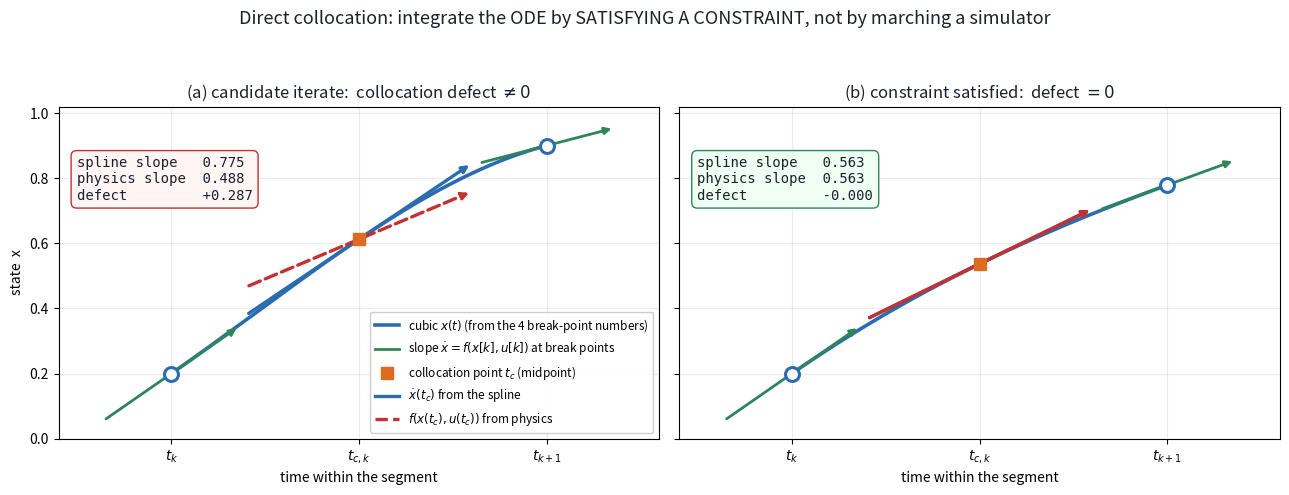

Recreate this plot in Python.
"""Figure: direct collocation -- the cubic-spline "sweet spot".

Scalar system  xdot = f(x,u) = u - x, one spline segment [t_k, t_k+h], h = 1.

Decision variables are ONLY the break-point values x[k], x[k+1], u[k], u[k+1].
That is enough to pin down the whole cubic, because the *dynamics* supply the
two slopes:  xdot[k] = f(x[k],u[k]),  xdot[k+1] = f(x[k+1],u[k+1]).
So: 4 numbers -> a unique cubic Hermite segment.

The collocation constraint is imposed at the MIDPOINT t_c:
     xdot(t_c)  ==  f( x(t_c), u(t_c) )
i.e. "the slope the spline actually has" must equal "the slope physics demands."

(a) a candidate iterate: the two slopes disagree -> collocation defect.
(b) after the solver adjusts x[k+1]: they agree -> the segment is (3rd-order)
    accurate integration of the ODE, achieved by CONSTRAINT rather than by
    marching a simulator forward.
"""
import numpy as np
import matplotlib.pyplot as plt

BLUE, ORANGE, GREEN, GREY, RED, INK = (
    "#2b6cb0", "#dd6b20", "#2f855a", "#4a5568", "#c53030", "#1a202c")

h = 1.0
x0, u0, u1 = 0.2, 1.0, 1.2


def f(x, u):
    return u - x


def hermite(x0, xd0, x1, xd1, s):
    """cubic through (0,x0) slope xd0 and (h,x1) slope xd1;  s in [0,1]."""
    h00 = 2 * s**3 - 3 * s**2 + 1
    h10 = s**3 - 2 * s**2 + s
    h01 = -2 * s**3 + 3 * s**2
    h11 = s**3 - s**2
    return h00 * x0 + h10 * h * xd0 + h01 * x1 + h11 * h * xd1


def midpoint_quantities(x1):
    xd0, xd1 = f(x0, u0), f(x1, u1)
    uc = 0.5 * (u0 + u1)
    xc = 0.5 * (x0 + x1) + h / 8.0 * (xd0 - xd1)
    xdc_spline = -1.5 / h * (x0 - x1) - 0.25 * (xd0 + xd1)
    return xd0, xd1, uc, xc, xdc_spline, f(xc, uc)


def defect(x1):
    *_, xdc_spline, xdc_dyn = midpoint_quantities(x1)
    return xdc_spline - xdc_dyn


# bisection for the x1 that zeroes the collocation defect (no scipy in the venv)
lo, hi = 0.2, 3.0
for _ in range(200):
    mid = 0.5 * (lo + hi)
    if defect(lo) * defect(mid) <= 0:
        hi = mid
    else:
        lo = mid
x1_star = 0.5 * (lo + hi)
print("candidate x[k+1]=0.90 -> defect =", round(defect(0.90), 4))
print("solved    x[k+1]=", round(x1_star, 4), "-> defect =", round(defect(x1_star), 8))

fig, axes = plt.subplots(1, 2, figsize=(13.0, 5.0), sharey=True)
ts = np.linspace(0, h, 300)

for ax, x1, title, ok in [
        (axes[0], 0.90, "(a) candidate iterate:  collocation defect $\\neq 0$", False),
        (axes[1], x1_star, "(b) constraint satisfied:  defect $= 0$", True)]:

    xd0, xd1, uc, xc, xdc_spline, xdc_dyn = midpoint_quantities(x1)
    curve = hermite(x0, xd0, x1, xd1, ts / h)
    ax.plot(ts, curve, "-", color=BLUE, lw=2.6, zorder=3,
            label="cubic $x(t)$ (from the 4 break-point numbers)")

    # break points + their dynamics-given slopes
    for tb, xb, xdb in [(0.0, x0, xd0), (h, x1, xd1)]:
        ax.plot(tb, xb, "o", color=BLUE, ms=10, mfc="white", mew=2.2, zorder=5)
        d = 0.18
        ax.annotate("", xy=(tb + d, xb + d * xdb), xytext=(tb - d, xb - d * xdb),
                    arrowprops=dict(arrowstyle="-|>", color=GREEN, lw=2.0))
    ax.plot([], [], "-", color=GREEN, lw=2.0,
            label="slope $\\dot x = f(x[k],u[k])$ at break points")

    # collocation point: spline slope vs dynamics slope
    ax.plot(h / 2, xc, "s", color=ORANGE, ms=9, zorder=6,
            label="collocation point $t_c$ (midpoint)")
    d = 0.30
    ax.annotate("", xy=(h / 2 + d, xc + d * xdc_spline),
                xytext=(h / 2 - d, xc - d * xdc_spline),
                arrowprops=dict(arrowstyle="-|>", color=BLUE, lw=2.4))
    ax.annotate("", xy=(h / 2 + d, xc + d * xdc_dyn),
                xytext=(h / 2 - d, xc - d * xdc_dyn),
                arrowprops=dict(arrowstyle="-|>", color=RED, lw=2.4,
                                linestyle="--" if not ok else "-"))

    gap = xdc_spline - xdc_dyn
    col = RED if not ok else GREEN
    ax.annotate(f"spline slope   {xdc_spline:.3f}\n"
                f"physics slope  {xdc_dyn:.3f}\n"
                f"defect         {gap:+.3f}",
                xy=(0.03, 0.72), xycoords="axes fraction", fontsize=10,
                family="monospace", color=INK,
                bbox=dict(boxstyle="round,pad=0.4",
                          fc="#fff5f5" if not ok else "#f0fff4", ec=col, lw=1.0))

    ax.set_title(title, fontsize=12, color=INK)
    ax.set_xlabel("time within the segment")
    ax.set_xlim(-0.30, 1.30)
    ax.set_ylim(0.0, 1.02)
    ax.set_xticks([0, h / 2, h])
    ax.set_xticklabels(["$t_k$", "$t_{c,k}$", "$t_{k+1}$"])
    ax.grid(alpha=0.25)

axes[0].set_ylabel("state  x")
axes[0].plot([], [], "-", color=BLUE, lw=2.4, label="$\\dot x(t_c)$ from the spline")
axes[0].plot([], [], "--", color=RED, lw=2.4, label="$f(x(t_c),u(t_c))$ from physics")
axes[0].legend(loc="lower right", fontsize=8.5, framealpha=0.95)

fig.suptitle("Direct collocation: integrate the ODE by SATISFYING A CONSTRAINT, "
             "not by marching a simulator", fontsize=13, color=INK)
fig.tight_layout(rect=(0, 0, 1, 0.93))
fig.savefig("10a_collocation.png", dpi=150)
print("wrote 10a_collocation.png")
